Labelled photos from "datasets", an image-classification folder in ZMYYY12/ViTKB. The possible labels are: grey spot, macular, mosaic.

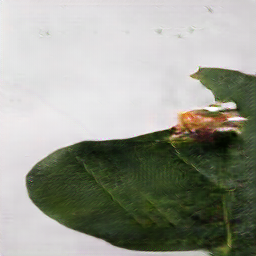
Label: macular

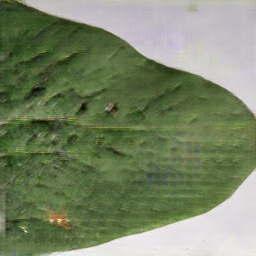
Label: mosaic

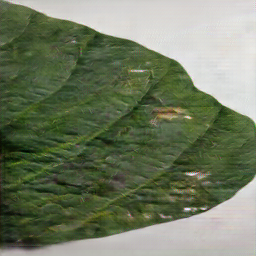
Label: grey spot

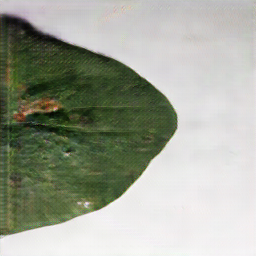
Label: macular

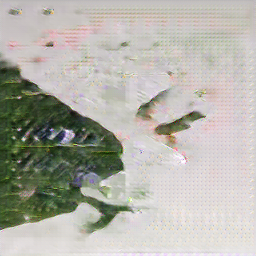
Label: mosaic

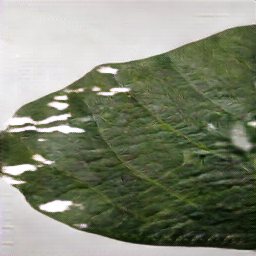
Label: grey spot
